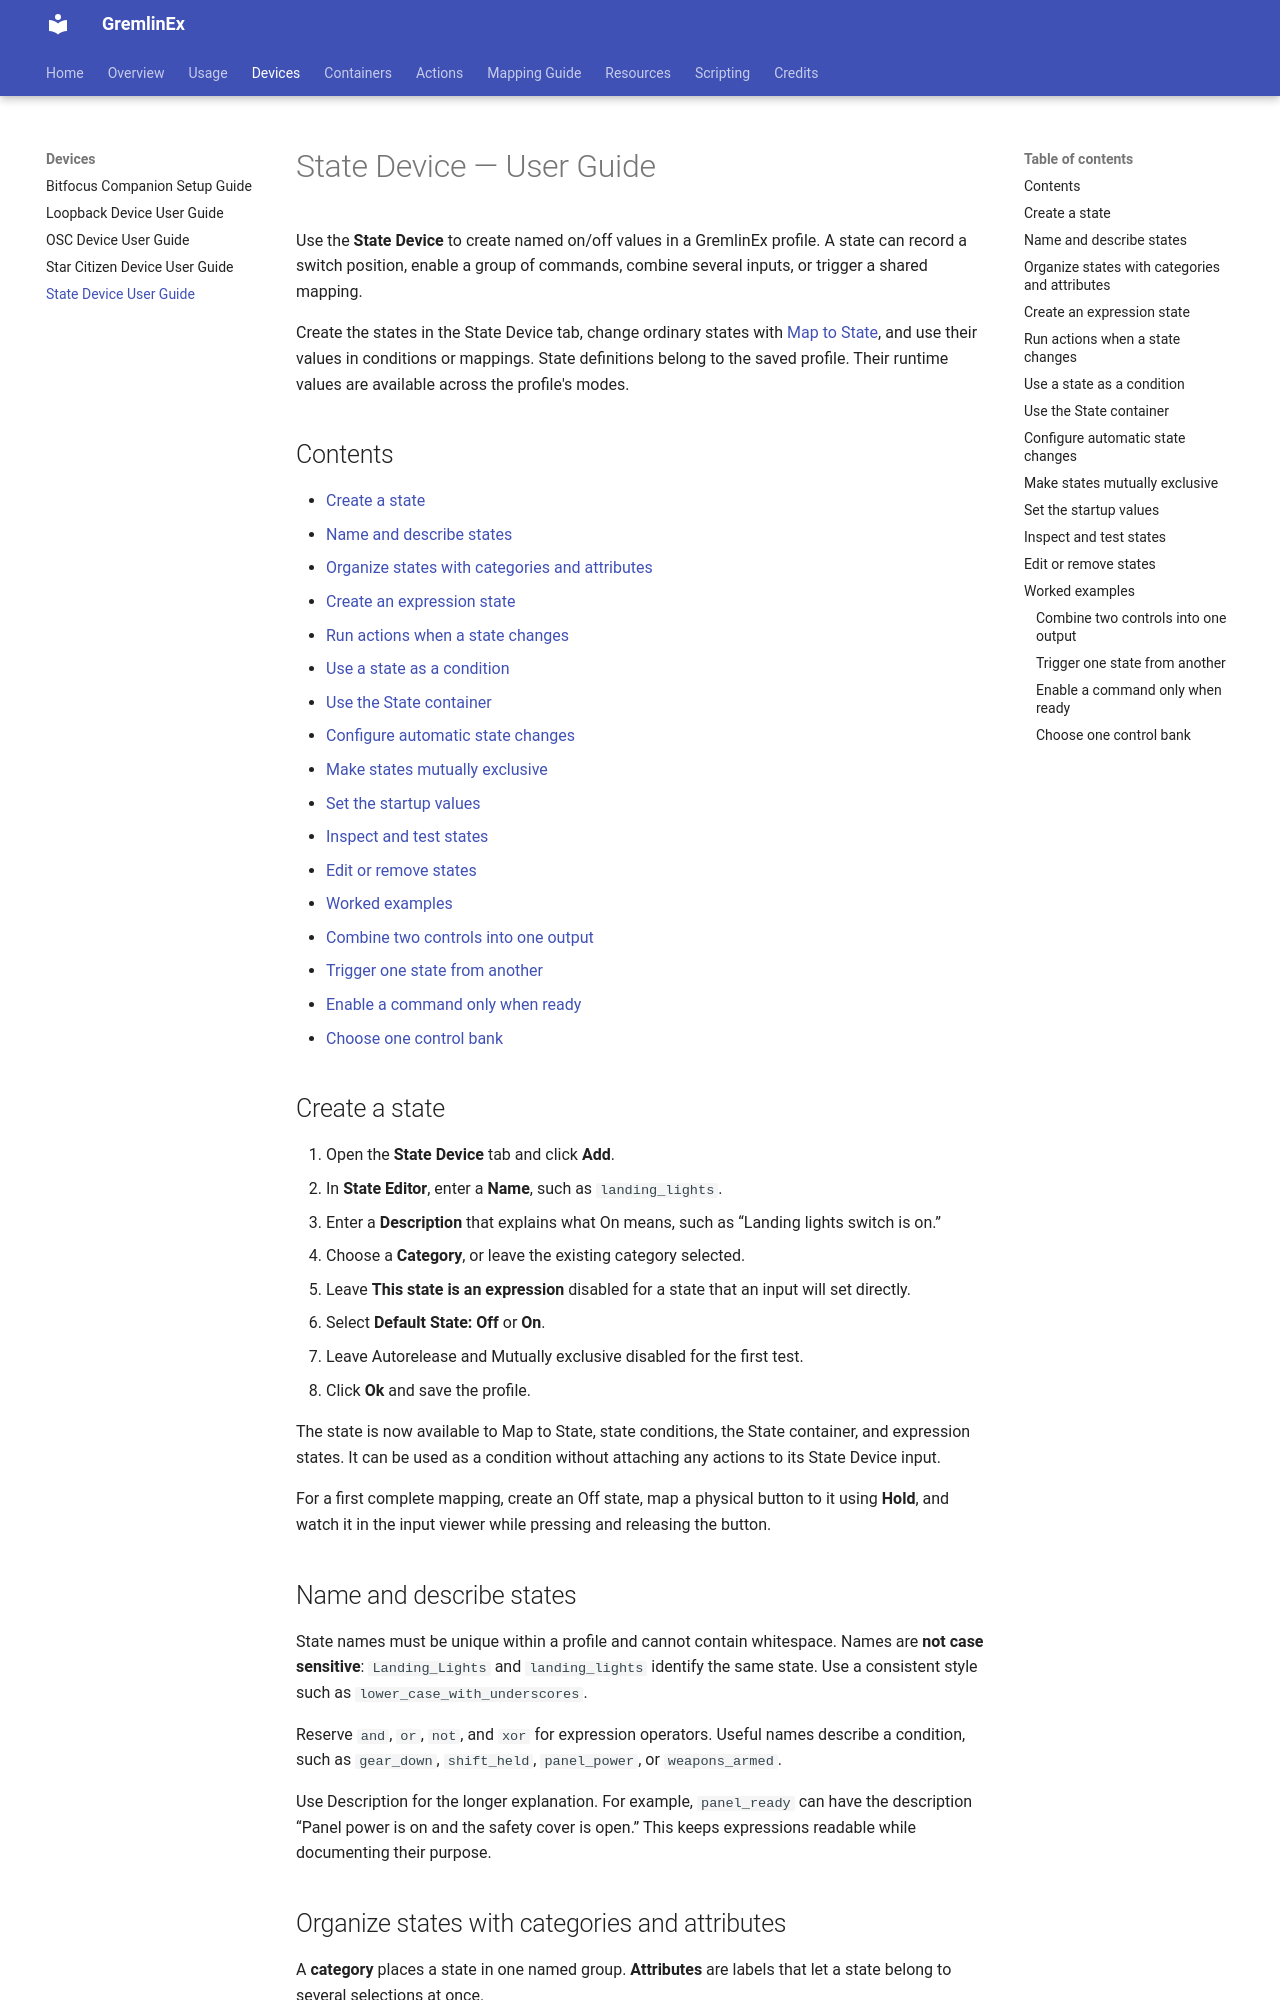

repository: muchimi/JoystickGremlinEx · page: devices/state_device_user_guide/index.html · generator: mkdocs

# State Device — User Guide

Use the **State Device** to create named on/off values in a GremlinEx profile. A state can record a switch position, enable a group of commands, combine several inputs, or trigger a shared mapping.

Create the states in the State Device tab, change ordinary states with [Map to State](../actions/map_to_state_user_guide.md), and use their values in conditions or mappings. State definitions belong to the saved profile. Their runtime values are available across the profile's modes.

## Contents

- [Create a state](#create-a-state)
- [Name and describe states](#name-and-describe-states)
- [Organize states with categories and attributes](#organize-states-with-categories-and-attributes)
- [Create an expression state](#create-an-expression-state)
- [Run actions when a state changes](#run-actions-when-a-state-changes)
- [Use a state as a condition](#use-a-state-as-a-condition)
- [Use the State container](#use-the-state-container)
- [Configure automatic state changes](#configure-automatic-state-changes)
- [Make states mutually exclusive](#make-states-mutually-exclusive)
- [Set the startup values](#set-the-startup-values)
- [Inspect and test states](#inspect-and-test-states)
- [Edit or remove states](#edit-or-remove-states)
- [Worked examples](#worked-examples)
  - [Combine two controls into one output](#combine-two-controls-into-one-output)
  - [Trigger one state from another](#trigger-one-state-from-another)
  - [Enable a command only when ready](#enable-a-command-only-when-ready)
  - [Choose one control bank](#choose-one-control-bank)

## Create a state

1. Open the **State Device** tab and click **Add**.
2. In **State Editor**, enter a **Name**, such as `landing_lights`.
3. Enter a **Description** that explains what On means, such as “Landing lights switch is on.”
4. Choose a **Category**, or leave the existing category selected.
5. Leave **This state is an expression** disabled for a state that an input will set directly.
6. Select **Default State: Off** or **On**.
7. Leave Autorelease and Mutually exclusive disabled for the first test.
8. Click **Ok** and save the profile.

The state is now available to Map to State, state conditions, the State container, and expression states. It can be used as a condition without attaching any actions to its State Device input.

For a first complete mapping, create an Off state, map a physical button to it using **Hold**, and watch it in the input viewer while pressing and releasing the button.

## Name and describe states

State names must be unique within a profile and cannot contain whitespace. Names are **not case sensitive**: `Landing_Lights` and `landing_lights` identify the same state. Use a consistent style such as `lower_case_with_underscores`.

Reserve `and`, `or`, `not`, and `xor` for expression operators. Useful names describe a condition, such as `gear_down`, `shift_held`, `panel_power`, or `weapons_armed`.

Use Description for the longer explanation. For example, `panel_ready` can have the description “Panel power is on and the safety cover is open.” This keeps expressions readable while documenting their purpose.
